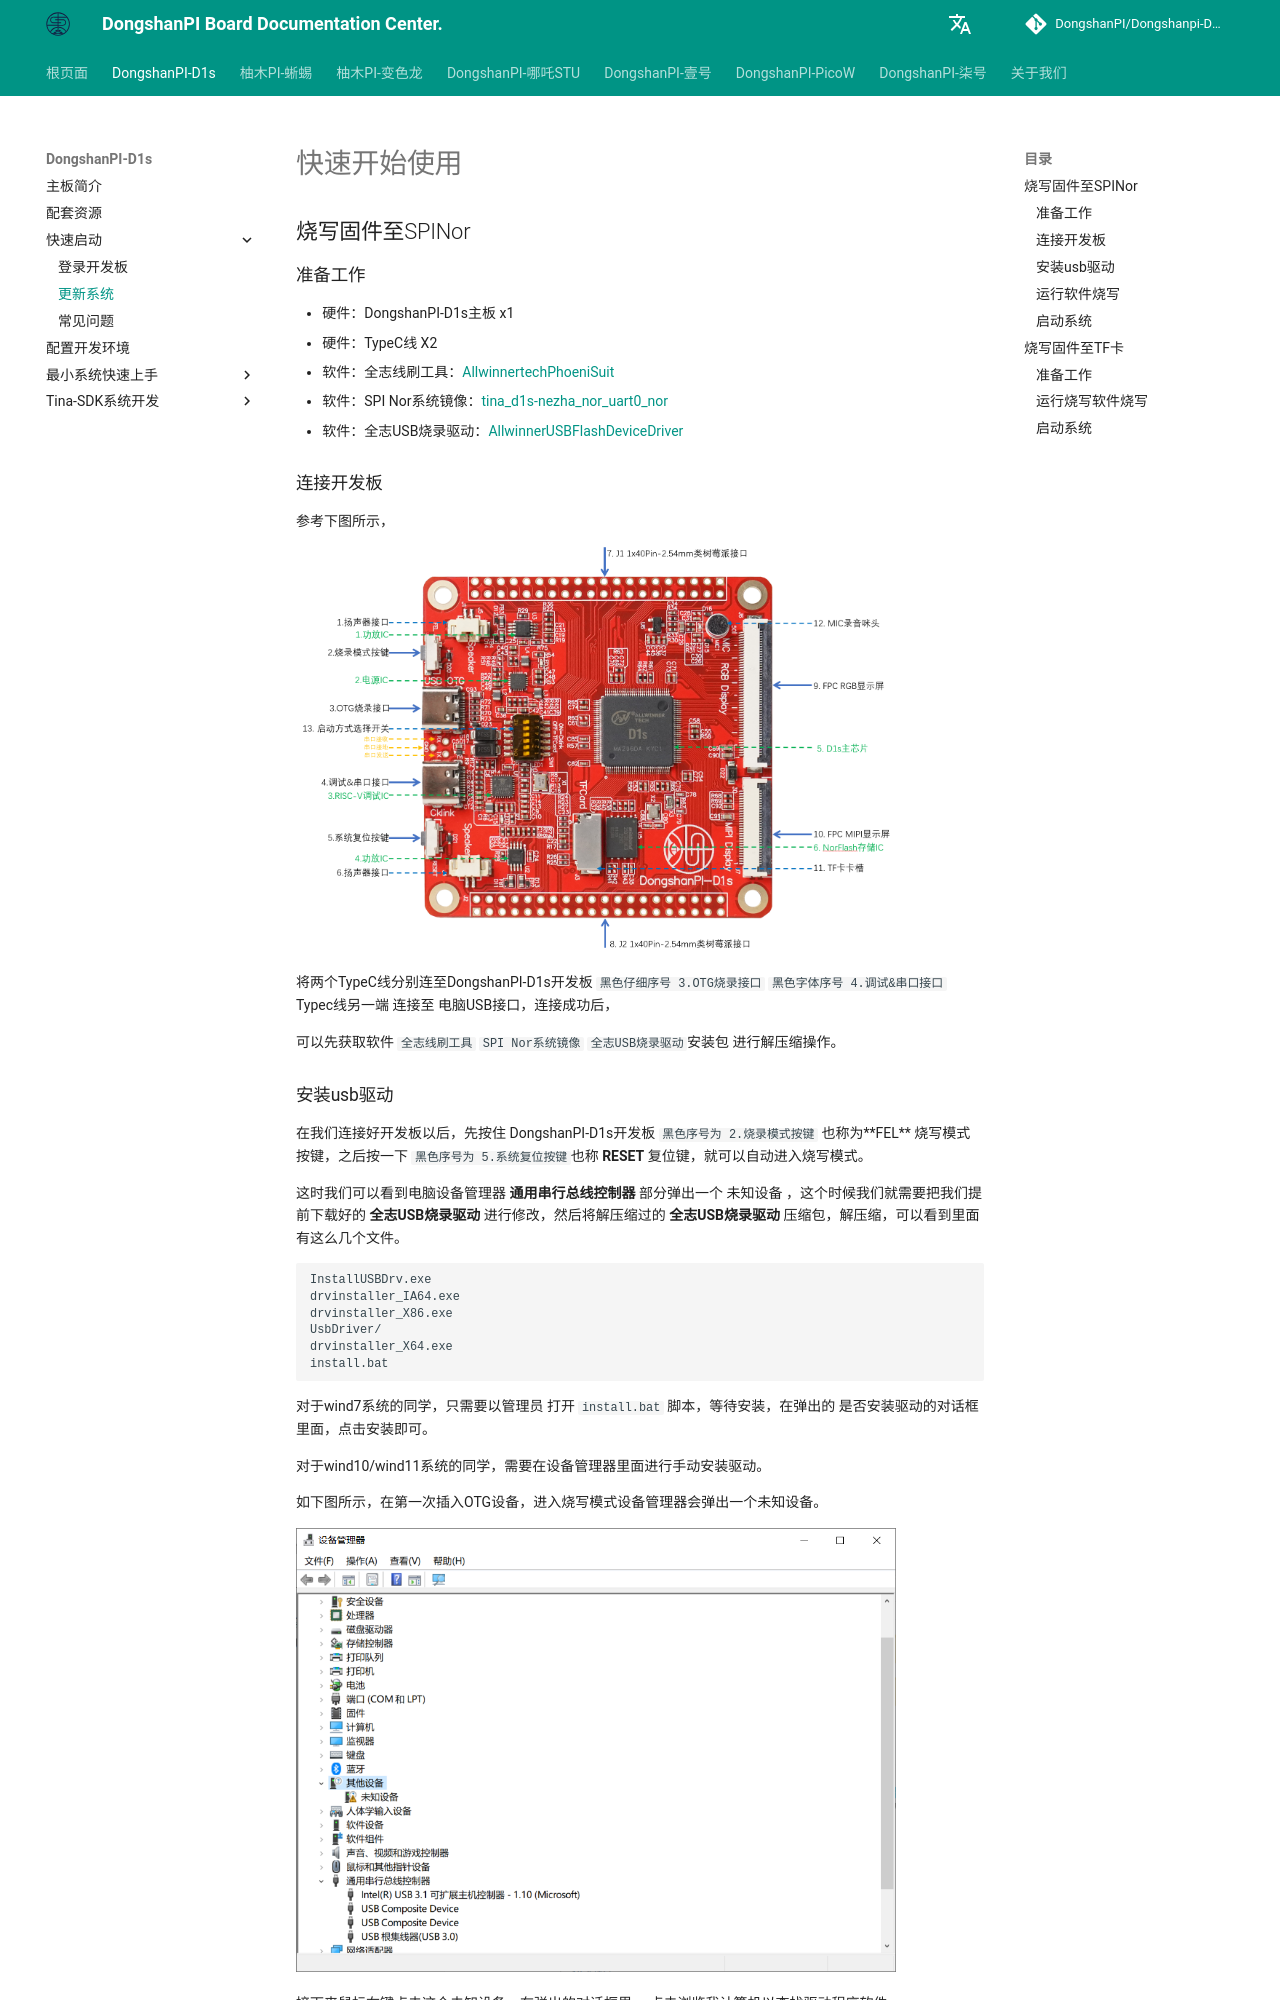

repository: DongshanPI/Dongshanpi-Docs · page: DongshanPI-D1s/03-1_FlashSystem/index.html · generator: mkdocs

# 快速开始使用

## 烧写固件至SPINor
### 准备工作
* 硬件：DongshanPI-D1s主板 x1
* 硬件：TypeC线 X2
* 软件：全志线刷工具：[AllwinnertechPhoeniSuit](https://gitlab.com/dongshanpi/tools/-/raw/main/AllwinnertechPhoeniSuit.zip)
* 软件：SPI Nor系统镜像：[tina_d1s-nezha_nor_uart0_nor](https://gitlab.com/dongshanpi/tools/-/raw/main/tina_d1s-nezha_nor_uart0_nor.zip)
* 软件：全志USB烧录驱动：[AllwinnerUSBFlashDeviceDriver](https://gitlab.com/dongshanpi/tools/-/raw/main/AllwinnerUSBFlashDeviceDriver.zip)

### 连接开发板
参考下图所示，

![DongshanPI-D1s-V2TopFuction](images/DongshanPI-D1s-V2TopFuction.png){ width="600" }

将两个TypeC线分别连至DongshanPI-D1s开发板 `黑色仔细序号 3.OTG烧录接口 ` `黑色字体序号 4.调试&串口接口`  Typec线另一端 连接至 电脑USB接口，连接成功后，

可以先获取软件 `全志线刷工具` `SPI Nor系统镜像`  `全志USB烧录驱动`安装包 进行解压缩操作。

### 安装usb驱动
在我们连接好开发板以后，先按住 DongshanPI-D1s开发板 `黑色序号为 2.烧录模式按键` 也称为**FEL** 烧写模式按键，之后按一下 `黑色序号为 5.系统复位按键`也称 **RESET** 复位键，就可以自动进入烧写模式。

这时我们可以看到电脑设备管理器  **通用串行总线控制器** 部分弹出一个  未知设备 ，这个时候我们就需要把我们提前下载好的 **全志USB烧录驱动** 进行修改，然后将解压缩过的 **全志USB烧录驱动**  压缩包，解压缩，可以看到里面有这么几个文件。

```bash
InstallUSBDrv.exe
drvinstaller_IA64.exe
drvinstaller_X86.exe
UsbDriver/          
drvinstaller_X64.exe   
install.bat
```

对于wind7系统的同学，只需要以管理员 打开   `install.bat` 脚本，等待安装，在弹出的 是否安装驱动的对话框里面，点击安装即可。

对于wind10/wind11系统的同学，需要在设备管理器里面进行手动安装驱动。

如下图所示，在第一次插入OTG设备，进入烧写模式设备管理器会弹出一个未知设备。

![Windows_FlashDevice_001](images/Windows_FlashDevice_001.png){ width="600" }

接下来鼠标右键点击这个未知设备，在弹出的对话框里， 点击浏览我计算机以查找驱动程序软件。

![Windows_FlashDevice_001](images/Windows_FlashDevice_002.png){ width="600" }

之后在弹出新的对话框里，点击浏览找到我们之前下载好的 usb烧录驱动文件夹内，找到 `UsbDriver/` 这个目录，并进入，之后点击确定即可。

![Windows_FlashDevice_001](images/Windows_FlashDevice_007.png){ width="600" }

注意进入到  `UsbDriver/`  文件夹，然后点击确定，如下图所示。

![Windows_FlashDevice_001](images/Windows_FlashDevice_003.png){ width="600" }

此时，我们继续点击 **下一页** 按钮，这时系统就会提示安装一个驱动程序。 

在弹出的对话框里，我们点击 始终安装此驱动程序软件 等待安装完成。

![Windows_FlashDevice_001](images/Windows_FlashDevice_004.png){ width="600" }

安装完成后，会提示，Windows已成功更新你的驱动程序。

![Windows_FlashDevice_001](images/Windows_FlashDevice_005.png){ width="600" }


最后我们可以看到，设备管理器 里面的未知设备 变成了一个 `USB Device(VID_1f3a_efe8)`的设备，这时就表明设备驱动已经安装成功。

![Windows_FlashDevice_001](images/Windows_FlashDevice_006.png){ width="600" }


### 运行软件烧写
将下载下来的全志线刷工具 **AllwinnertechPhoeniSuit** 解压缩，同时将**SPI Nor系统镜像**下载下来也进行解压缩。

解压后，得到一个 **tina_d1s-nezha_nor_uart0_nor.img** 镜像，是用于烧录到SPI NAND镜像得。另一个是**AllwinnertechPhoeniSuit**文件夹。

首先我们进入到 **AllwinnertechPhoeniSuit\AllwinnertechPhoeniSuitRelease20201225** 目录下 找到 **PhoenixSuit.exe** 双击运行。

打开软件后 软件主界面如下图所示

![PhoenixSuit_001](images/PhoenixSuit_001.png){ width="600" }


	接下来 我们需要切换到 **一键刷机**窗口，如下图所示，点击红框标号1，在弹出的新窗口内，我们点击 红框2 **浏览** 找到我们刚才解压过的 SPI Nor 最小系统镜像  **tina_d1s-nezha_nor_uart0_nor.img** ，选中镜像后，点击红框3 **全盘擦除升级** ，最后点击红框4  **立即升级**。

	点击完成后，不需要理会 弹出的信息，这时 我们拿起已经连接好的开发板，先按住 **FEL** 烧写模式按键，之后按一下 **RESET** 系统复位键，就可以自动进入烧写模式并开始烧写。

![PhoenixSuit_002](images/PhoenixSuit_002.png){ width="600" }


	烧写时会提示烧写进度条，烧写完成后 开发板会自己重启。

![PhoenixSuit_003](images/PhoenixSuit_003.png){ width="600" }
